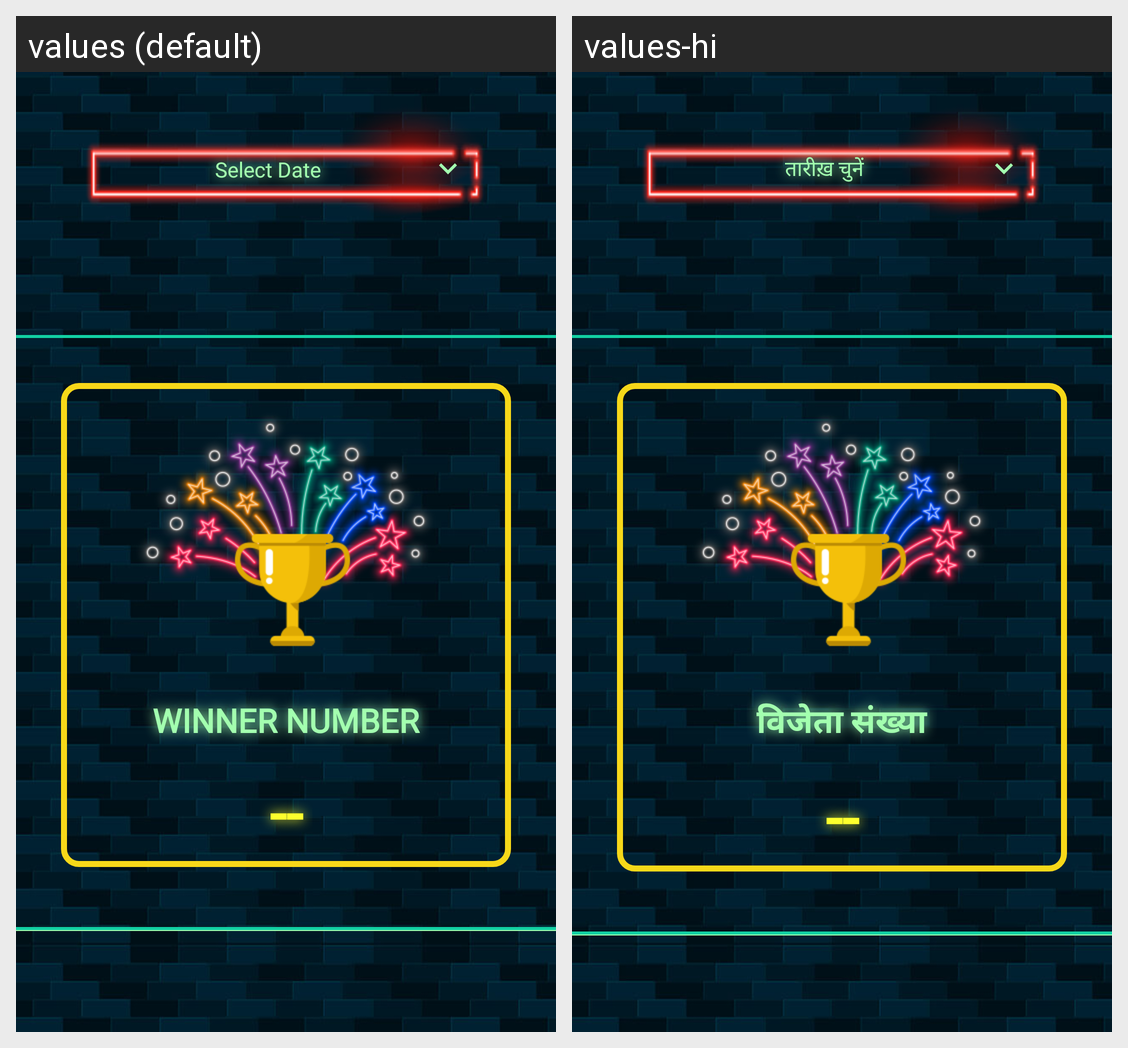

Translations of the strings shown on this Android screen, per locale in the grid:
Android screen res/layout/activity_shatak_leader_board.xml rendered under 2 locales, left to right: values (default), values-hi. Device: Nexus 5 (rendered at 1080×1920; each locale shown at half size, 540×960, under a caption strip naming it); theme Theme.AppCompat.Light.NoActionBar.
Strings drawn on this screen, with the default value and each locale's value (text and hints the layout hard-codes, and strings that could not be matched under every locale, appear in the picture but are not listed):

select_date
  values: Select Date
  values-hi: तारीख़ चुनें

winner_number
  values: Winner Number
  values-hi: विजेता संख्या
